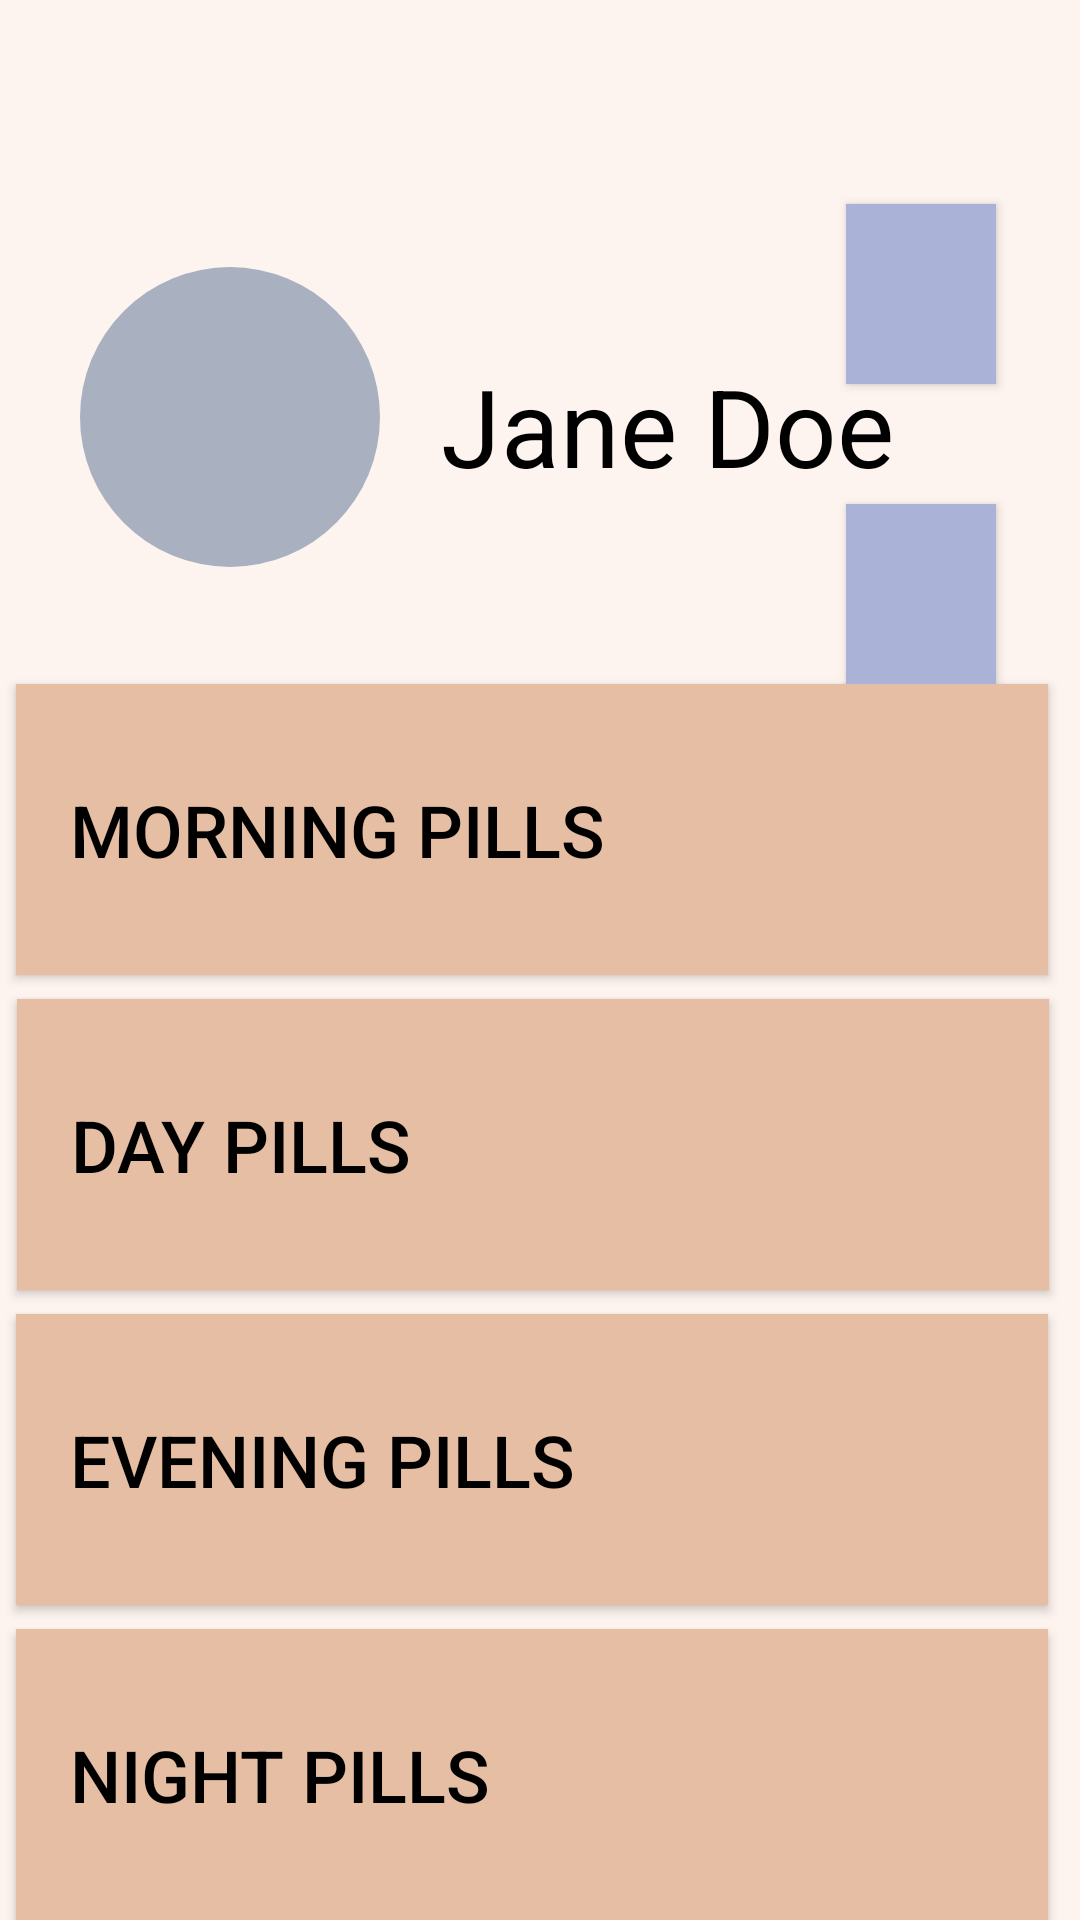

This screen was rendered from an Android layout file. Write that file and the resources it references.
<!-- AndroidManifest.xml: application theme Theme.Prescribed -->
<!-- res/layout/fragment_profile.xml -->
<?xml version="1.0" encoding="utf-8"?>
<androidx.constraintlayout.widget.ConstraintLayout xmlns:android="http://schemas.android.com/apk/res/android"
    xmlns:app="http://schemas.android.com/apk/res-auto"
    xmlns:tools="http://schemas.android.com/tools"
    android:layout_width="match_parent"
    android:layout_height="match_parent"
    android:background="@color/background"
    tools:context=".ProfileFragment">


    <Button
        android:id="@+id/add_button"
        android:layout_width="50dp"
        android:layout_height="60dp"
        android:layout_marginTop="32dp"
        android:layout_marginEnd="28dp"
        android:background="#ACB6EC"
        android:backgroundTint="#ABB2D8"
        android:elegantTextHeight="false"
        android:onClick="onClick"
        android:shadowColor="#FFFFFF"
        app:cornerRadius="75dp"
        app:icon="@drawable/ic_add"
        app:iconGravity="textStart"
        app:iconPadding="0dp"
        app:iconSize="48dp"
        app:iconTint="#000000"
        app:layout_constraintBottom_toTopOf="@+id/morning_button"
        app:layout_constraintEnd_toEndOf="parent"
        app:layout_constraintTop_toTopOf="parent"
        app:layout_constraintVertical_bias="1.0"
        app:strokeColor="#FFFFFF"
        tools:ignore="OnClick" />

    <Button
        android:id="@+id/morning_button"
        android:layout_width="344dp"
        android:layout_height="97dp"
        android:layout_marginStart="155dp"
        android:layout_marginTop="228dp"
        android:layout_marginEnd="159dp"
        android:background="#E6BEA3"
        android:backgroundTint="#E6BEA3"
        android:drawableRight="@drawable/ic_arrow_right"
        android:drawableTint="#000000"
        android:onClick="onClick"
        android:text="   MORNING PILLS"
        android:textAlignment="viewStart"
        android:textColor="#000000"
        android:textSize="24sp"
        app:cornerRadius="48dp"
        app:iconTint="#000000"
        app:layout_constraintEnd_toEndOf="parent"
        app:layout_constraintHorizontal_bias="0.503"
        app:layout_constraintStart_toStartOf="parent"
        app:layout_constraintTop_toTopOf="parent"
        tools:ignore="OnClick" />

    <Button
        android:id="@+id/day_button"
        android:layout_width="344dp"
        android:layout_height="97dp"
        android:layout_marginStart="155dp"
        android:layout_marginTop="8dp"
        android:layout_marginEnd="159dp"
        android:background="#E6BEA3"
        android:backgroundTint="#E6BEA3"
        android:drawableRight="@drawable/ic_arrow_right"
        android:drawableTint="#000000"
        android:lineSpacingExtra="8sp"
        android:text="   DAY PILLS"
        android:textAlignment="viewStart"
        android:textColor="#000000"
        android:textSize="24sp"
        android:onClick="onClick"
        app:cornerRadius="48dp"
        app:layout_constraintEnd_toEndOf="parent"
        app:layout_constraintHorizontal_bias="0.502"
        app:layout_constraintStart_toStartOf="parent"
        app:layout_constraintTop_toBottomOf="@+id/morning_button"
        tools:ignore="OnClick" />

    <Button
        android:id="@+id/evening_button"
        android:layout_width="344dp"
        android:layout_height="97dp"
        android:layout_marginStart="160dp"
        android:layout_marginTop="8dp"
        android:layout_marginEnd="159dp"
        android:background="#E6BEA3"
        android:backgroundTint="#E6BEA3"
        android:drawableRight="@drawable/ic_arrow_right"
        android:drawableTint="#000000"
        android:lineSpacingExtra="8sp"
        android:text="   EVENING PILLS"
        android:textAlignment="viewStart"
        android:textColor="#000000"
        android:textSize="24sp"
        android:onClick="onClick"
        app:cornerRadius="48dp"
        app:layout_constraintBottom_toBottomOf="parent"
        app:layout_constraintEnd_toEndOf="parent"
        app:layout_constraintHorizontal_bias="0.511"
        app:layout_constraintStart_toStartOf="parent"
        app:layout_constraintTop_toBottomOf="@+id/day_button"
        app:layout_constraintVertical_bias="0.0"
        tools:ignore="OnClick" />

    <Button
        android:id="@+id/night_button"
        android:layout_width="344dp"
        android:layout_height="97dp"
        android:layout_marginStart="160dp"
        android:layout_marginTop="8dp"
        android:layout_marginEnd="159dp"
        android:background="#E6BEA3"
        android:backgroundTint="#E6BEA3"
        android:drawableRight="@drawable/ic_arrow_right"
        android:drawableTint="#000000"
        android:lineSpacingExtra="8sp"
        android:text="   NIGHT PILLS"
        android:textAlignment="viewStart"
        android:textColor="#000000"
        android:textSize="24sp"
        android:onClick="onClick"
        app:cornerRadius="75dp"
        app:layout_constraintBottom_toBottomOf="parent"
        app:layout_constraintEnd_toEndOf="parent"
        app:layout_constraintHorizontal_bias="0.511"
        app:layout_constraintStart_toStartOf="parent"
        app:layout_constraintTop_toBottomOf="@+id/evening_button"
        app:layout_constraintVertical_bias="0.01"
        tools:ignore="OnClick" />

    <ImageView
        android:id="@+id/imageView7"
        android:layout_width="100dp"
        android:layout_height="100dp"
        android:foregroundTint="#000000"
        android:src="@drawable/circle"
        android:tint="#B5B5B5B5"
        app:layout_constraintBottom_toTopOf="@+id/morning_button"
        app:layout_constraintEnd_toEndOf="parent"
        app:layout_constraintHorizontal_bias="0.102"
        app:layout_constraintStart_toStartOf="parent"
        app:layout_constraintTop_toTopOf="parent"
        app:layout_constraintVertical_bias="0.695" />

    <ImageView
        android:id="@+id/imageView8"
        android:layout_width="80dp"
        android:layout_height="76dp"
        android:src="@drawable/ic_action_name"
        android:tint="#000000"
        app:layout_constraintBottom_toBottomOf="@+id/imageView7"
        app:layout_constraintEnd_toEndOf="@+id/imageView7"
        app:layout_constraintStart_toStartOf="@+id/imageView7"
        app:layout_constraintTop_toTopOf="@+id/imageView7" />

    <TextView
        android:id="@+id/textView"
        android:layout_width="177dp"
        android:layout_height="40dp"
        android:text="Jane Doe"
        android:textAlignment="center"
        android:textColor="#000000"
        android:textSize="36sp"
        app:layout_constraintBottom_toTopOf="@+id/morning_button"
        app:layout_constraintEnd_toEndOf="parent"
        app:layout_constraintHorizontal_bias="0.133"
        app:layout_constraintStart_toEndOf="@+id/imageView7"
        app:layout_constraintTop_toTopOf="parent"
        app:layout_constraintVertical_bias="0.626" />

    <Button
        android:id="@+id/button_settings"
        android:layout_width="50dp"
        android:layout_height="60dp"
        android:layout_marginTop="16dp"
        android:layout_marginEnd="28dp"
        android:background="#ACB6EC"
        android:backgroundTint="#ABB2D8"
        android:elegantTextHeight="false"
        android:shadowColor="#FFFFFF"
        app:cornerRadius="62dp"
        app:icon="@drawable/ic_settings"
        app:iconGravity="textStart"
        app:iconPadding="0dp"
        app:iconSize="48dp"
        app:iconTint="#000000"
        app:layout_constraintBottom_toTopOf="@+id/morning_button"
        app:layout_constraintEnd_toEndOf="parent"
        app:layout_constraintTop_toTopOf="parent"
        app:layout_constraintVertical_bias="0.342"
        app:strokeColor="#FFFFFF"
        tools:ignore="OnClick" />


</androidx.constraintlayout.widget.ConstraintLayout>
<!-- resources referenced by this layout -->
<resources>
  <color name="background">#CEFDF1EB</color>
  <!-- drawable circle (drawable) -->
  <shape xmlns:android="http://schemas.android.com/apk/res/android" android:shape="oval">
      <solid android:color="#8CA3DC"/>
  </shape>
  <style name="Theme.Prescribed" parent="Theme.MaterialComponents.DayNight.DarkActionBar">
          
          <item name="colorPrimary">@color/colorPrimary</item>
          <item name="colorPrimaryVariant">@color/black</item>
          <item name="colorOnPrimary">@color/white</item>
          
          <item name="colorSecondary">@color/black</item>
          <item name="colorSecondaryVariant">@color/black</item>
          <item name="colorOnSecondary">@color/black</item>
          
          <item name="android:statusBarColor" tools:targetApi="l">?attr/colorPrimaryVariant</item>
          
      </style>
  <color name="colorPrimary">#8CA3DC</color>
  <color name="black">#000000</color>
  <color name="white">#FFFFFF</color>
</resources>
